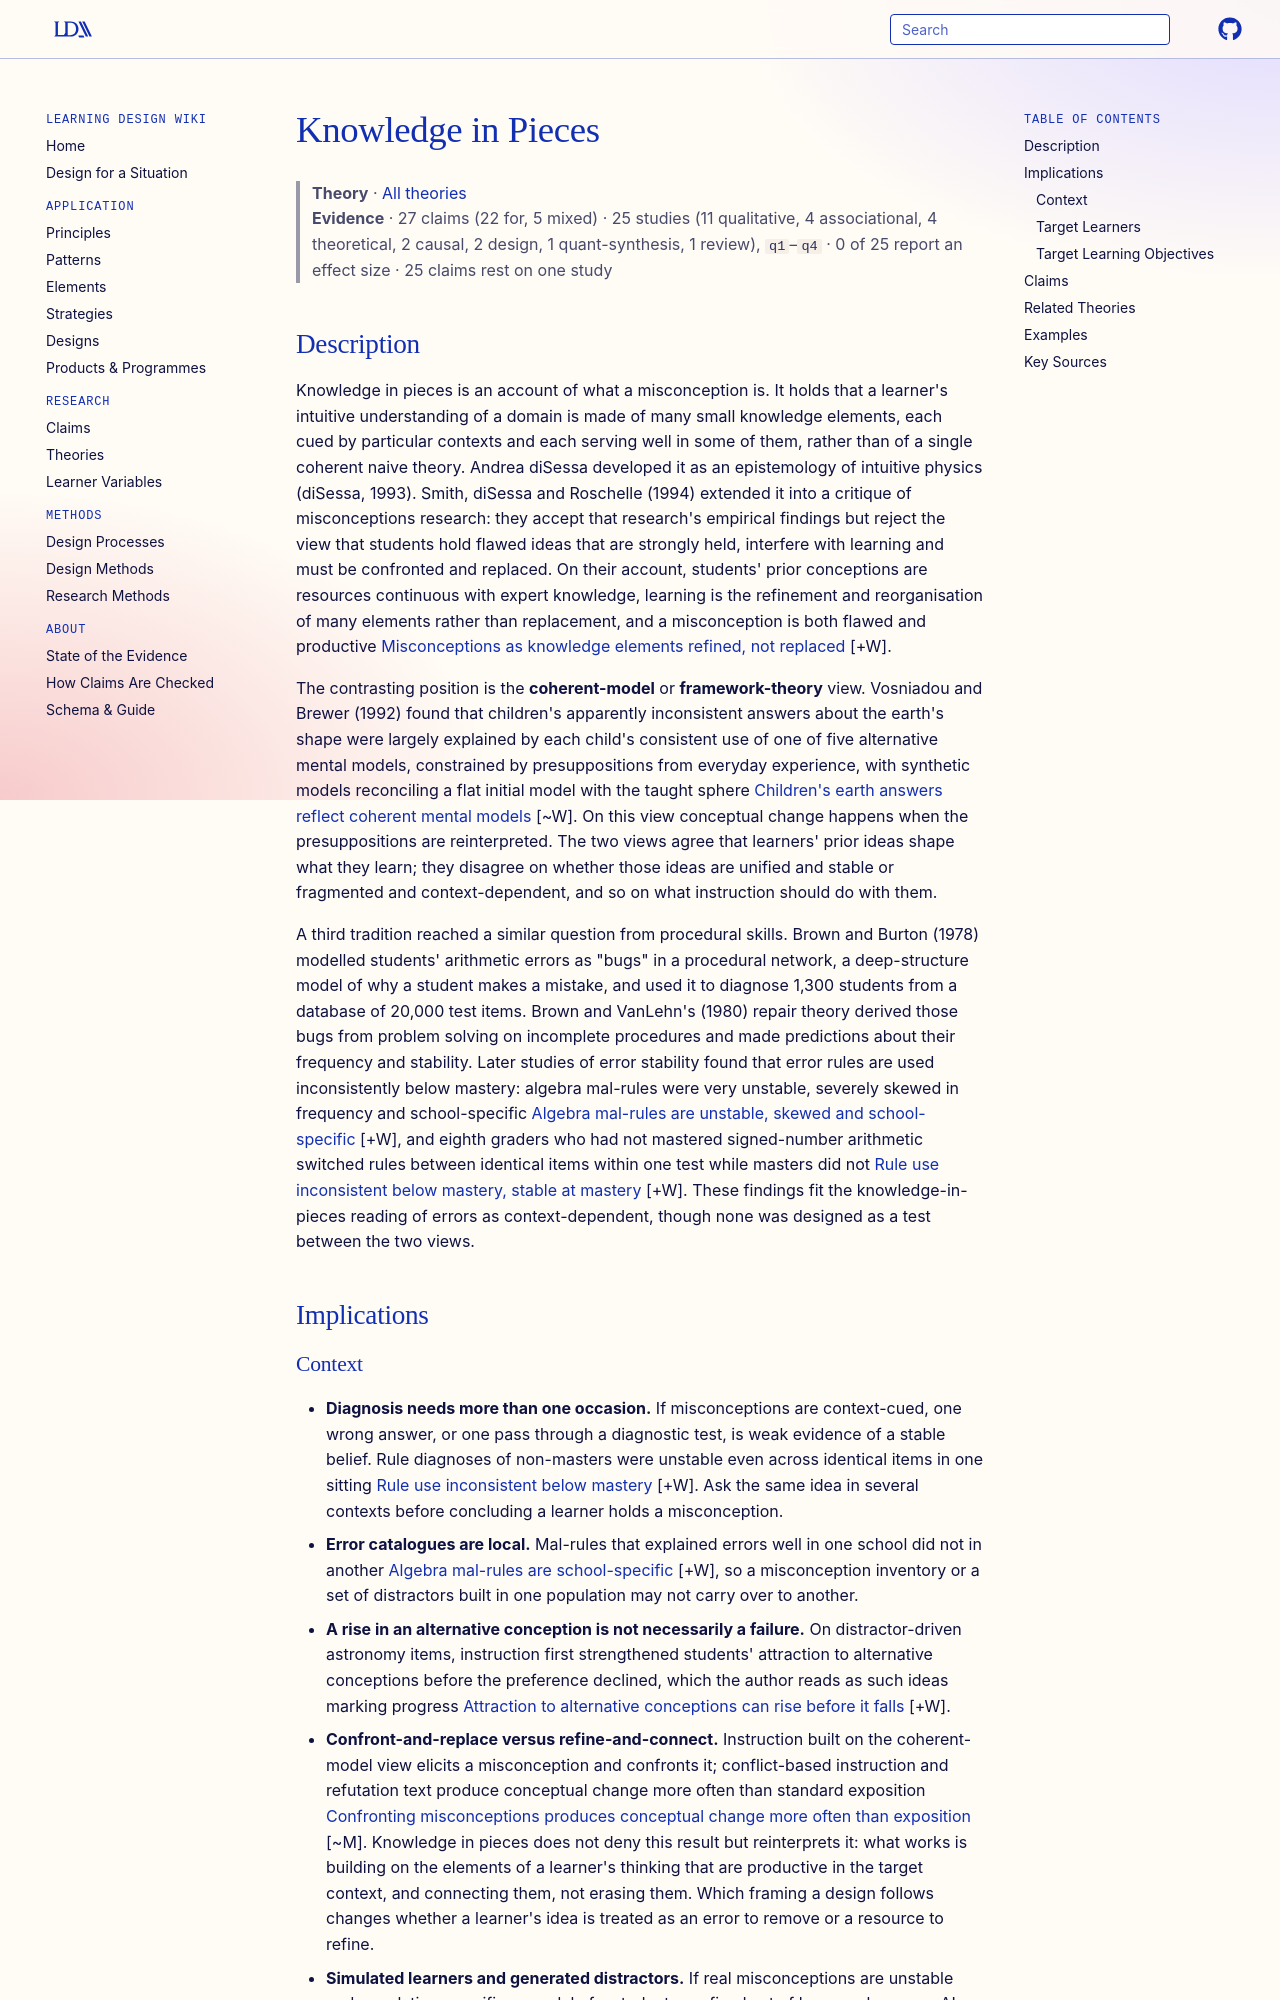

repository: Learning-Design-Alliance/learning-wiki · page: theories/knowledge-in-pieces/index.html · generator: mkdocs

---
type: theory
title: Knowledge in Pieces
description: Knowledge in pieces holds that learners' intuitive ideas, including misconceptions, are many small context-cued knowledge elements that are refined and reorganised during learning, in contrast to the view that misconceptions are coherent, stable theories to be replaced.
canonical: true
status: review
generated:
  by: claude/unspecified
  at: 2026-10-21
author: Andrea diSessa; John P. Smith III, Andrea diSessa & Jeremy Roschelle
---

# Knowledge in Pieces

> **Theory** · [All theories](index.md)
> **Evidence** · 27 claims (22 for, 5 mixed) · 25 studies (11 qualitative, 4 associational, 4 theoretical, 2 causal, 2 design, 1 quant-synthesis, 1 review), `q1`–`q4` · 0 of 25 report an effect size · 25 claims rest on one study

## Description

Knowledge in pieces is an account of what a misconception is. It holds that a learner's intuitive understanding of a domain is made of many small knowledge elements, each cued by particular contexts and each serving well in some of them, rather than of a single coherent naive theory. Andrea diSessa developed it as an epistemology of intuitive physics (diSessa, 1993). Smith, diSessa and Roschelle (1994) extended it into a critique of misconceptions research: they accept that research's empirical findings but reject the view that students hold flawed ideas that are strongly held, interfere with learning and must be confronted and replaced. On their account, students' prior conceptions are resources continuous with expert knowledge, learning is the refinement and reorganisation of many elements rather than replacement, and a misconception is both flawed and productive [Misconceptions as knowledge elements refined, not replaced](../claims/misconceptions-are-knowledge-elements-refined-not-replaced.md) [+W].

The contrasting position is the **coherent-model** or **framework-theory** view. Vosniadou and Brewer (1992) found that children's apparently inconsistent answers about the earth's shape were largely explained by each child's consistent use of one of five alternative mental models, constrained by presuppositions from everyday experience, with synthetic models reconciling a flat initial model with the taught sphere [Children's earth answers reflect coherent mental models](../claims/childrens-inconsistent-earth-answers-reflect-coherent-mental-models.md) [~W]. On this view conceptual change happens when the presuppositions are reinterpreted. The two views agree that learners' prior ideas shape what they learn; they disagree on whether those ideas are unified and stable or fragmented and context-dependent, and so on what instruction should do with them.

A third tradition reached a similar question from procedural skills. Brown and Burton (1978) modelled students' arithmetic errors as "bugs" in a procedural network, a deep-structure model of why a student makes a mistake, and used it to diagnose 1,300 students from a database of 20,000 test items. Brown and VanLehn's (1980) repair theory derived those bugs from problem solving on incomplete procedures and made predictions about their frequency and stability. Later studies of error stability found that error rules are used inconsistently below mastery: algebra mal-rules were very unstable, severely skewed in frequency and school-specific [Algebra mal-rules are unstable, skewed and school-specific](../claims/algebra-mal-rules-are-unstable-skewed-and-school-specific.md) [+W], and eighth graders who had not mastered signed-number arithmetic switched rules between identical items within one test while masters did not [Rule use inconsistent below mastery, stable at mastery](../claims/arithmetic-rule-use-inconsistent-below-mastery-stable-at-mastery.md) [+W]. These findings fit the knowledge-in-pieces reading of errors as context-dependent, though none was designed as a test between the two views.

## Implications
